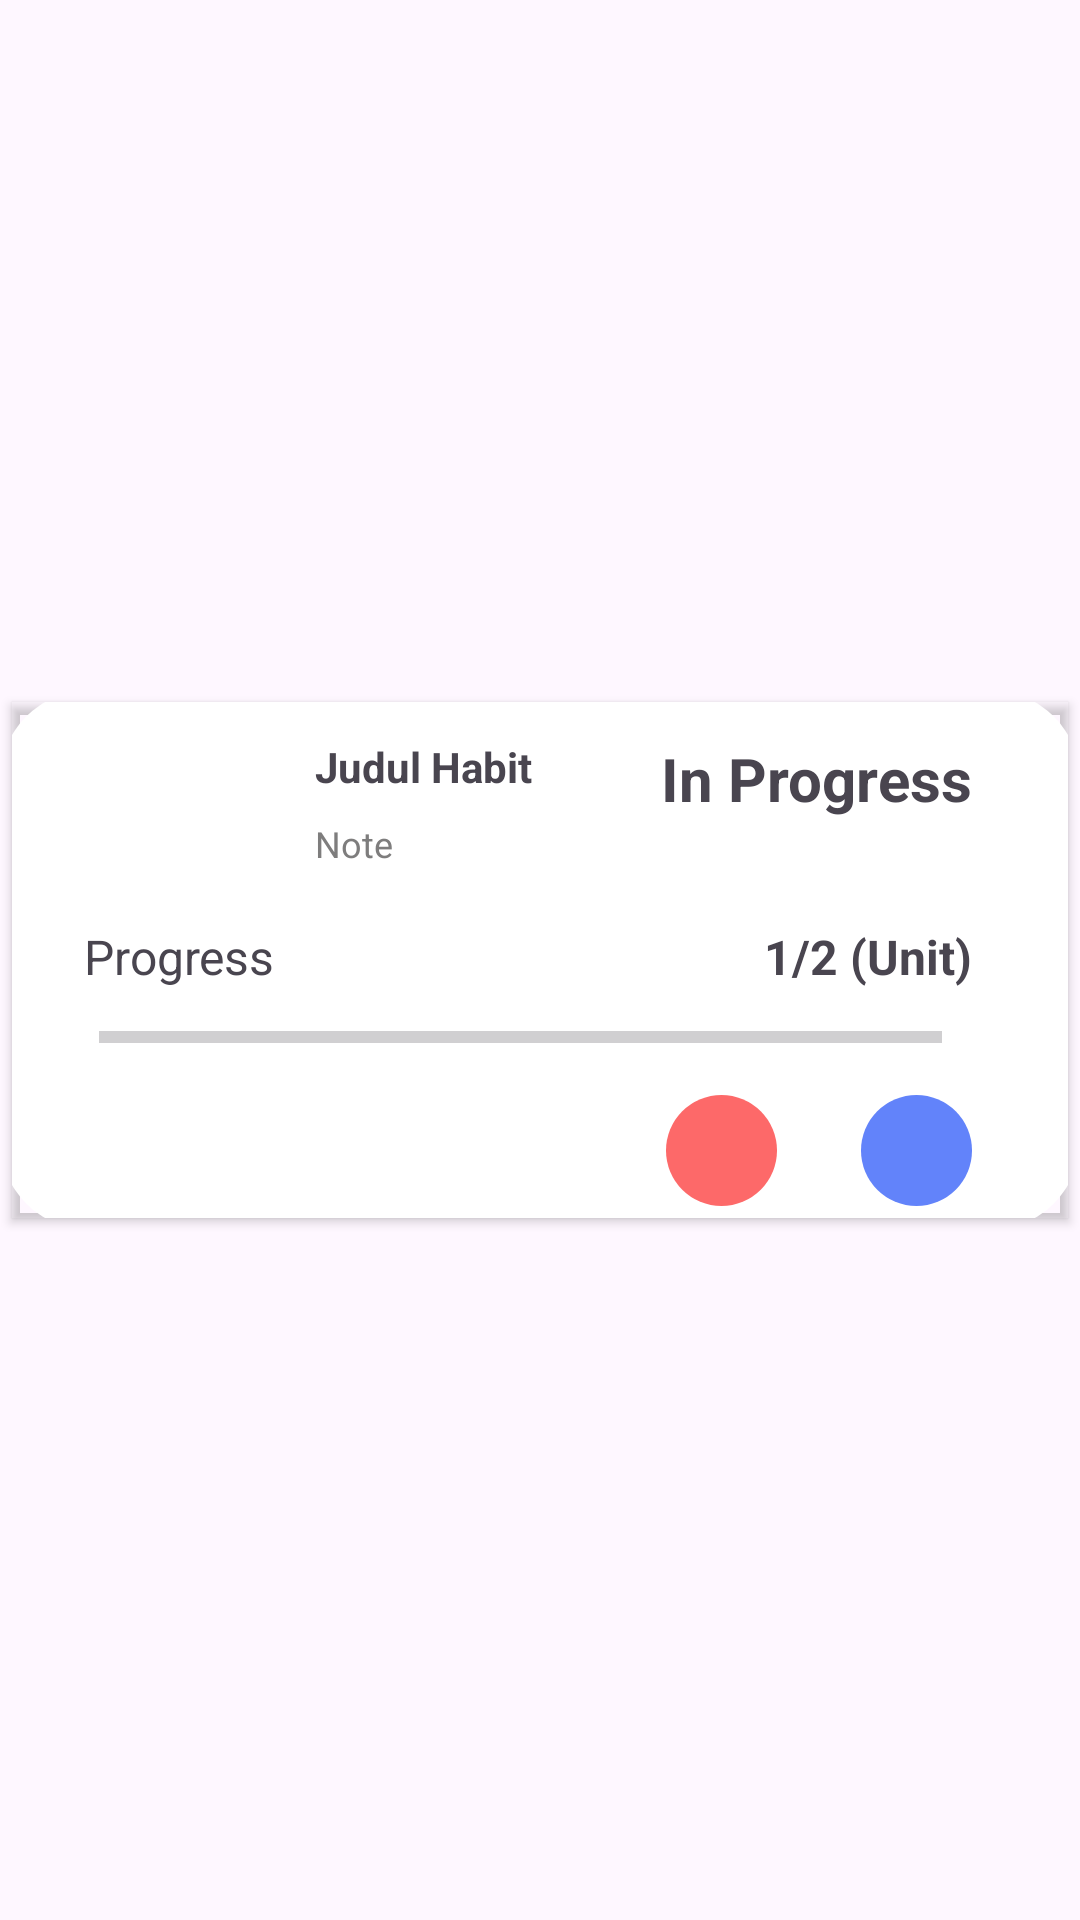

The Android layout XML behind this screen, and the referenced resources:
<!-- AndroidManifest.xml: application theme Theme.MeongHabitTracker -->
<!-- res/layout/habit_list_item.xml -->
<?xml version="1.0" encoding="utf-8"?>
<androidx.constraintlayout.widget.ConstraintLayout xmlns:android="http://schemas.android.com/apk/res/android"
    xmlns:app="http://schemas.android.com/apk/res-auto"
    xmlns:tools="http://schemas.android.com/tools"
    android:id="@+id/constraintTerluar"
    android:layout_width="match_parent"
    android:layout_height="wrap_content">

    <androidx.cardview.widget.CardView
        android:id="@+id/cardView"
        android:layout_width="0dp"
        android:layout_height="180dp"
        android:foregroundGravity="center"
        android:outlineProvider="paddedBounds"
        app:cardCornerRadius="30dp"
        app:contentPadding="4dp"
        app:layout_constraintBottom_toBottomOf="parent"
        app:layout_constraintEnd_toEndOf="parent"
        app:layout_constraintStart_toStartOf="parent"
        app:layout_constraintTop_toTopOf="parent">

        <androidx.constraintlayout.widget.ConstraintLayout
            android:id="@+id/constraintDalam"
            android:layout_width="match_parent"
            android:layout_height="match_parent"
            android:outlineProvider="none">

            <ImageView
                android:id="@+id/imgIcon"
                android:layout_width="65dp"
                android:layout_height="58dp"
                android:layout_marginStart="24dp"
                android:layout_marginTop="12dp"
                app:layout_constraintStart_toStartOf="parent"
                app:layout_constraintTop_toTopOf="parent"
                tools:srcCompat="@tools:sample/avatars" />

            <TextView
                android:id="@+id/txtJudulHabit"
                android:layout_width="wrap_content"
                android:layout_height="wrap_content"
                android:layout_marginStart="12dp"
                android:layout_marginTop="12dp"
                android:text="Judul Habit"
                android:textStyle="bold"
                app:layout_constraintStart_toEndOf="@+id/imgIcon"
                app:layout_constraintTop_toTopOf="parent" />

            <TextView
                android:id="@+id/txtNote"
                android:layout_width="wrap_content"
                android:layout_height="wrap_content"
                android:layout_marginStart="12dp"
                android:layout_marginTop="8dp"
                android:text="Note"
                android:textColor="#7E7D7D"
                android:textSize="12sp"
                app:layout_constraintStart_toEndOf="@+id/imgIcon"
                app:layout_constraintTop_toBottomOf="@+id/txtJudulHabit" />

            <TextView
                android:id="@+id/txtProgress"
                android:layout_width="wrap_content"
                android:layout_height="wrap_content"
                android:layout_marginStart="24dp"
                android:layout_marginTop="4dp"
                android:text="Progress"
                android:textSize="16sp"
                app:layout_constraintStart_toStartOf="parent"
                app:layout_constraintTop_toBottomOf="@+id/imgIcon" />

            <ProgressBar
                android:id="@+id/progressBar"
                style="?android:attr/progressBarStyleHorizontal"
                android:layout_width="0dp"
                android:layout_height="30dp"
                android:layout_marginStart="24dp"
                android:layout_marginTop="1dp"
                android:layout_marginEnd="32dp"
                android:paddingStart="5dp"
                android:paddingEnd="10dp"
                android:progressTint="#664FA3"
                app:layout_constraintEnd_toEndOf="parent"
                app:layout_constraintStart_toStartOf="parent"
                app:layout_constraintTop_toBottomOf="@+id/txtProgress" />

            <ImageButton
                android:id="@+id/btnPlus"
                android:layout_width="37dp"
                android:layout_height="37dp"
                android:layout_marginEnd="32dp"
                android:background="@drawable/rounded_button"
                android:backgroundTint="#6283FA"
                android:scaleType="fitCenter"
                app:layout_constraintBottom_toBottomOf="parent"
                app:layout_constraintEnd_toEndOf="parent"
                app:layout_constraintTop_toBottomOf="@+id/progressBar"
                app:srcCompat="@drawable/baseline_add_24" />

            <ImageButton
                android:id="@+id/btnMinus"
                android:layout_width="37dp"
                android:layout_height="37dp"
                android:layout_marginEnd="28dp"
                android:background="@drawable/rounded_button"
                android:backgroundTint="#FD6969"
                android:scaleType="fitStart"
                app:layout_constraintBottom_toBottomOf="parent"
                app:layout_constraintEnd_toStartOf="@+id/btnPlus"
                app:layout_constraintTop_toBottomOf="@+id/progressBar"
                app:srcCompat="@drawable/baseline_horizontal_rule_24" />

            <TextView
                android:id="@+id/txtProgressnya"
                android:layout_width="wrap_content"
                android:layout_height="wrap_content"
                android:layout_marginTop="12dp"
                android:layout_marginEnd="32dp"
                android:text="In Progress"
                android:textSize="20sp"
                android:textStyle="bold"
                app:layout_constraintEnd_toEndOf="parent"
                app:layout_constraintTop_toTopOf="parent" />

            <TextView
                android:id="@+id/txtTotalProgress"
                android:layout_width="wrap_content"
                android:layout_height="wrap_content"
                android:layout_marginEnd="32dp"
                android:text="1/2 (Unit)"
                android:textSize="16sp"
                android:textStyle="bold"
                app:layout_constraintBottom_toTopOf="@+id/progressBar"
                app:layout_constraintEnd_toEndOf="parent"
                app:layout_constraintTop_toBottomOf="@+id/txtProgressnya"
                app:layout_constraintVertical_bias="0.973" />

        </androidx.constraintlayout.widget.ConstraintLayout>
    </androidx.cardview.widget.CardView>

</androidx.constraintlayout.widget.ConstraintLayout>
<!-- resources referenced by this layout -->
<resources>
  <!-- drawable rounded_button (drawable) -->
  <?xml version="1.0" encoding="utf-8"?>
      <shape xmlns:android="http://schemas.android.com/apk/res/android">
          <solid android:color="@color/material_dynamic_primary50" /> <corners android:radius="20dp" /> </shape>
  <style name="Theme.MeongHabitTracker" parent="Base.Theme.MeongHabitTracker" />
  <style name="Base.Theme.MeongHabitTracker" parent="Theme.Material3.DayNight.NoActionBar">
          
          
      </style>
</resources>
